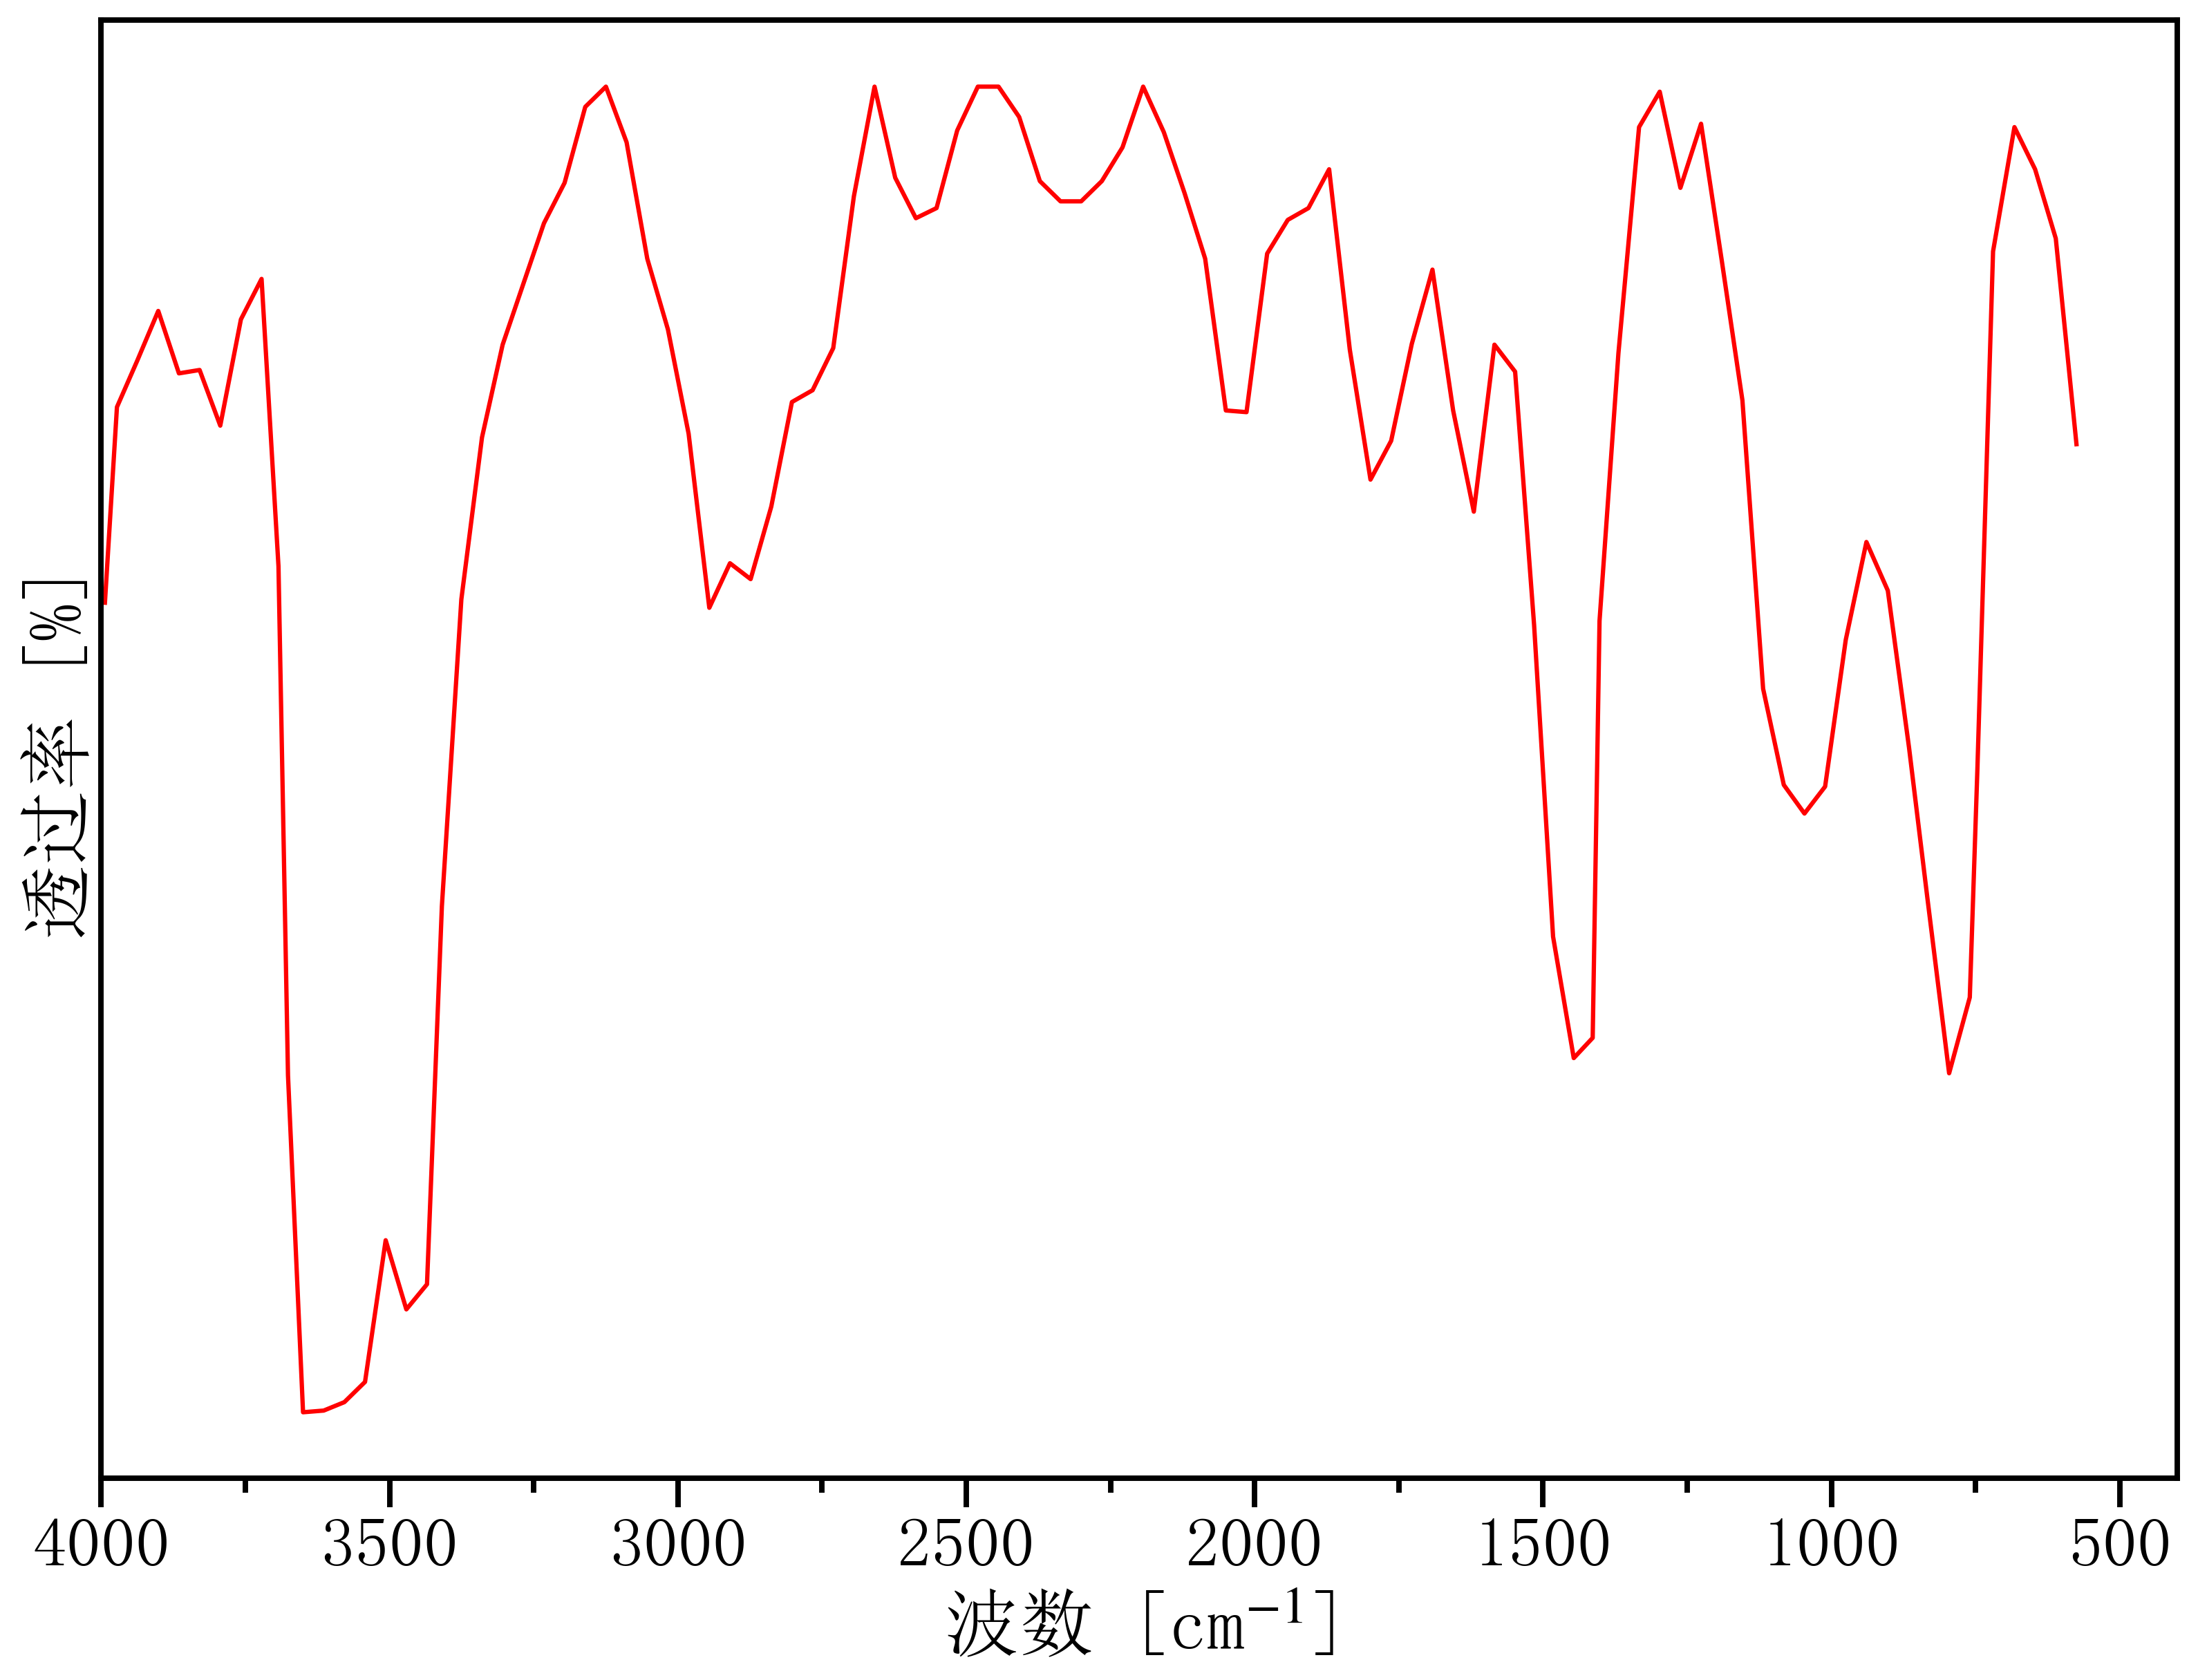

Source data for this figure (header and first rows):
539.2077821421585, 84.86400188621508
3993, 84.89
3973, 85.64
3937, 85.82
3901, 86.01
3865, 85.77
3829, 85.78
3793, 85.57
3758, 85.97
3722, 86.13
3693, 85.03
3676, 83.08
3650, 81.79
3614, 81.8
3578, 81.83
3542, 81.91
3507, 82.45
3471, 82.18
3435, 82.28
3409, 83.73
3375, 84.9
3340, 85.52
3304, 85.88
3268, 86.11
3232, 86.34
3196, 86.5
3161, 86.79
3125, 86.87
3089, 86.65
3053, 86.21
3017, 85.94
2981, 85.54
2946, 84.87
2910, 85.04
2874, 84.98
2838, 85.26
2802, 85.66
2766, 85.7
2731, 85.87
2695, 86.45
2659, 86.87
2623, 86.52
2587, 86.36
2552, 86.4
2516, 86.7
2480, 86.87
2444, 86.87
2408, 86.75
2372, 86.5
2337, 86.43
2301, 86.43
2265, 86.5
2229, 86.63
2193, 86.87
2157, 86.69
2122, 86.46
2086, 86.21
2050, 85.63
2014, 85.62
1978, 86.23
1942, 86.36
... 40 more rows
